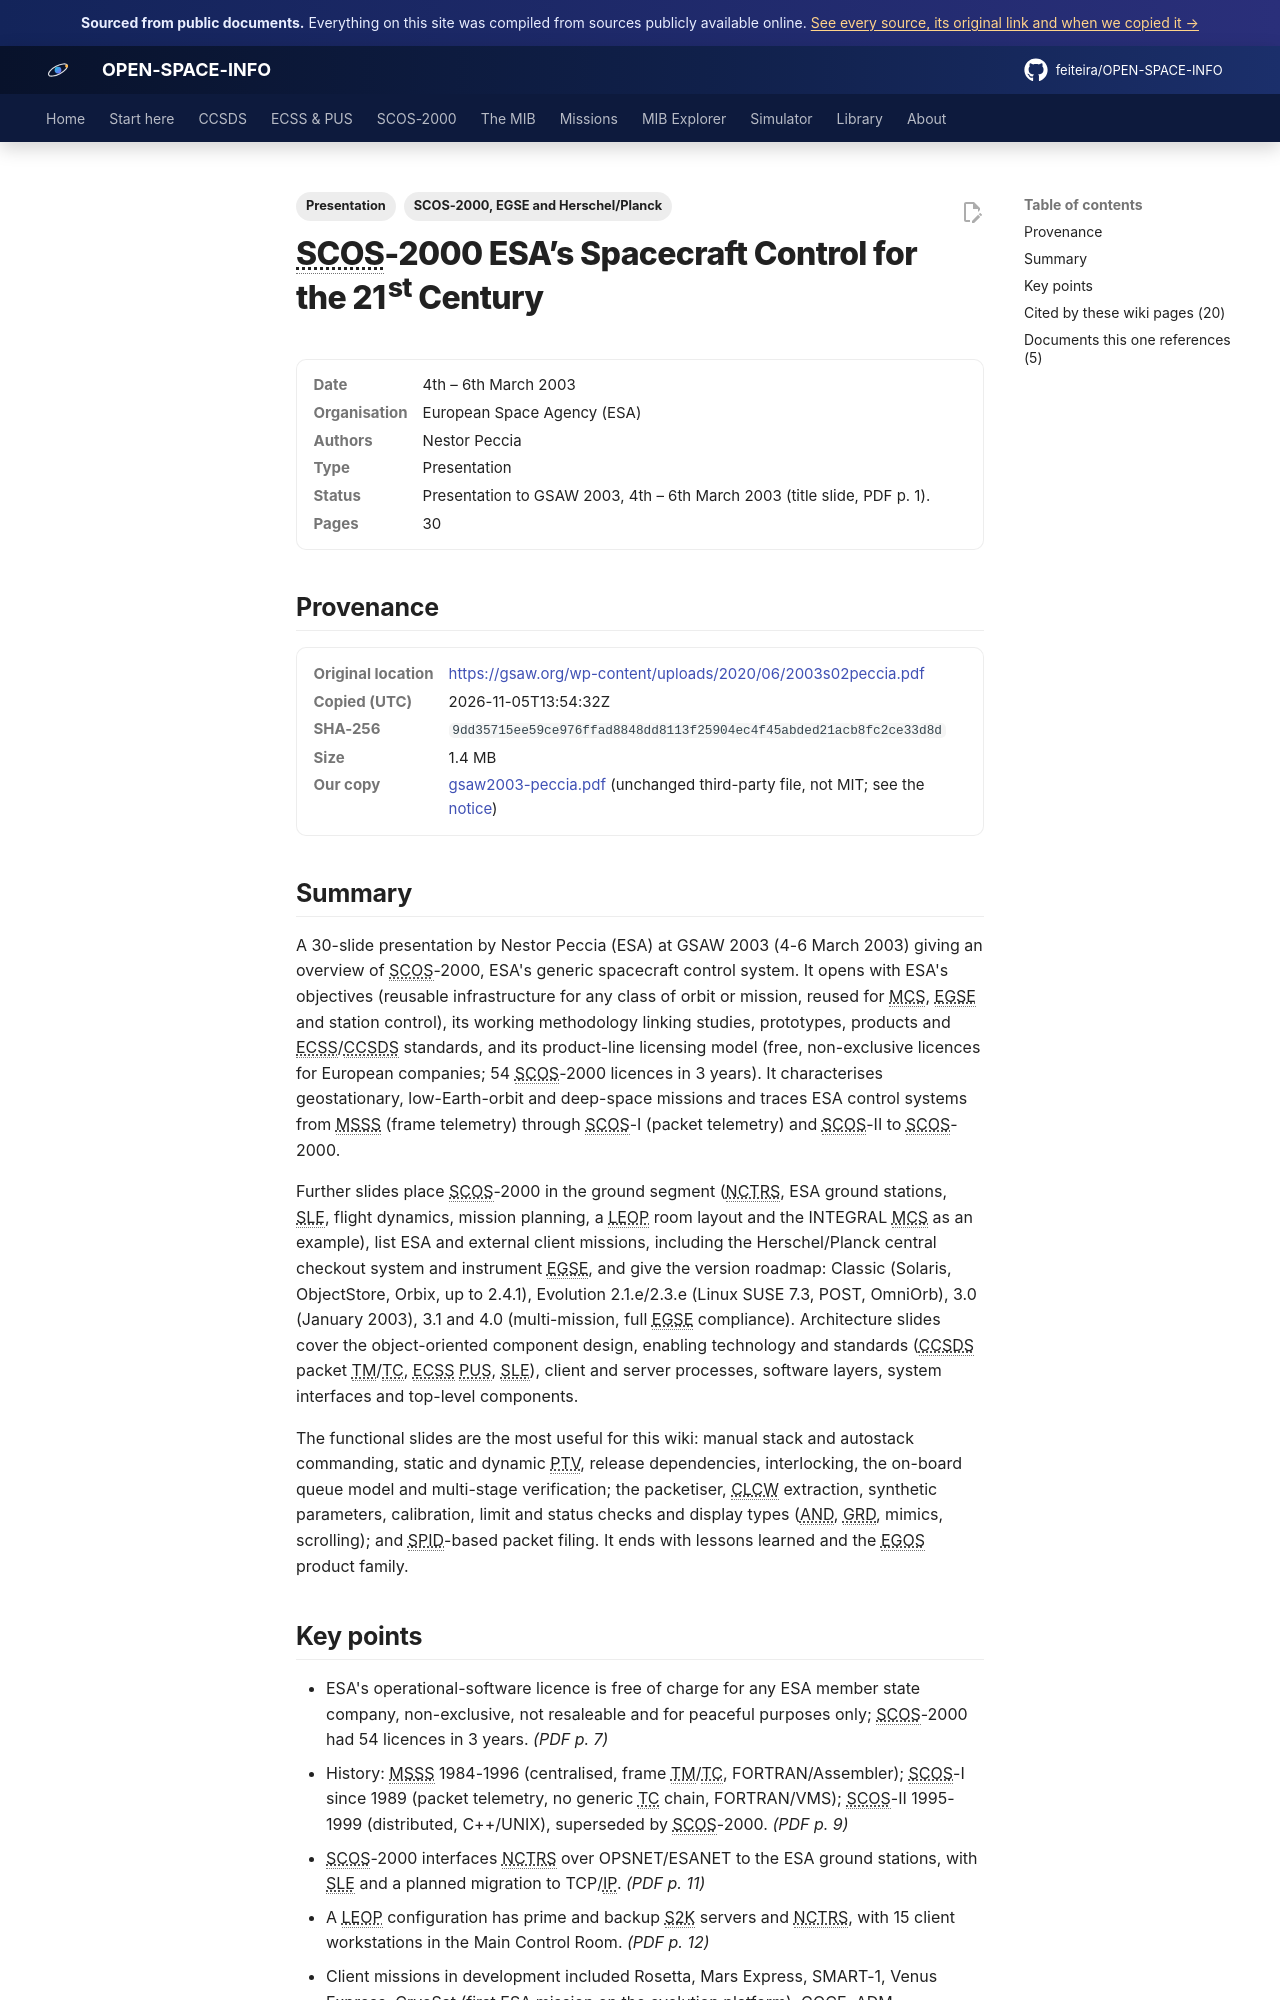

repository: feiteira/OPEN-SPACE-INFO · page: library/gsaw2003-peccia/index.html · generator: mkdocs

---
title: "SCOS-2000: ESA's Spacecraft Control for the 21st Century"
description: "A 30-slide presentation by Nestor Peccia (ESA) at GSAW 2003 (4-6 March 2003) giving an overview of SCOS-2000, ESA's generic spacecraft control system."
tags: ["Presentation", "SCOS-2000, EGSE and Herschel/Planck"]
sources: [gsaw2003-peccia]
---

# SCOS-2000 ESA’s Spacecraft Control for the 21st Century

<dl class="osi-meta"><dt>Date</dt><dd>4th – 6th March 2003</dd><dt>Organisation</dt><dd>European Space Agency (ESA)</dd><dt>Authors</dt><dd>Nestor Peccia</dd><dt>Type</dt><dd>Presentation</dd><dt>Status</dt><dd>Presentation to GSAW 2003, 4th – 6th March 2003 (title slide, PDF p. 1).</dd><dt>Pages</dt><dd>30</dd></dl>

## Provenance

<dl class="osi-meta"><dt>Original location</dt><dd><a href="https://gsaw.org/wp-content/uploads/2020/06/2003s02peccia.pdf" rel="noopener">https://gsaw.org/wp-content/uploads/2020/06/2003s02peccia.pdf</a></dd><dt>Copied (UTC)</dt><dd>2026-11-05T13:54:32Z</dd><dt>SHA-256</dt><dd><code>9dd35715ee59ce976ffad8848dd8113f25904ec4f45abded21acb8fc2ce33d8d</code></dd><dt>Size</dt><dd>1.4 MB</dd><dt>Our copy</dt><dd><a href="../third-party/core/gsaw2003-peccia.pdf">gsaw2003-peccia.pdf</a> (unchanged third-party file, not MIT; see the <a href="../third-party/NOTICE/">notice</a>)</dd></dl>

## Summary

A 30-slide presentation by Nestor Peccia (ESA) at GSAW 2003 (4-6 March 2003) giving an overview of SCOS-2000, ESA's generic spacecraft control system. It opens with ESA's objectives (reusable infrastructure for any class of orbit or mission, reused for MCS, EGSE and station control), its working methodology linking studies, prototypes, products and ECSS/CCSDS standards, and its product-line licensing model (free, non-exclusive licences for European companies; 54 SCOS-2000 licences in 3 years). It characterises geostationary, low-Earth-orbit and deep-space missions and traces ESA control systems from MSSS (frame telemetry) through SCOS-I (packet telemetry) and SCOS-II to SCOS-2000.

Further slides place SCOS-2000 in the ground segment (NCTRS, ESA ground stations, SLE, flight dynamics, mission planning, a LEOP room layout and the INTEGRAL MCS as an example), list ESA and external client missions, including the Herschel/Planck central checkout system and instrument EGSE, and give the version roadmap: Classic (Solaris, ObjectStore, Orbix, up to 2.4.1), Evolution 2.1.e/2.3.e (Linux SUSE 7.3, POST, OmniOrb), 3.0 (January 2003), 3.1 and 4.0 (multi-mission, full EGSE compliance). Architecture slides cover the object-oriented component design, enabling technology and standards (CCSDS packet TM/TC, ECSS PUS, SLE), client and server processes, software layers, system interfaces and top-level components.

The functional slides are the most useful for this wiki: manual stack and autostack commanding, static and dynamic PTV, release dependencies, interlocking, the on-board queue model and multi-stage verification; the packetiser, CLCW extraction, synthetic parameters, calibration, limit and status checks and display types (AND, GRD, mimics, scrolling); and SPID-based packet filing. It ends with lessons learned and the EGOS product family.
